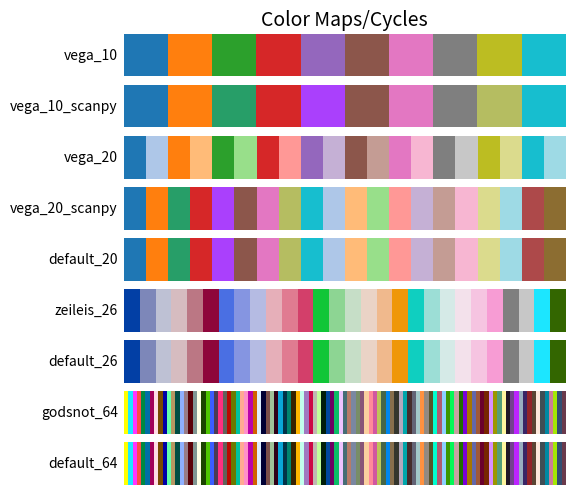

Here is the Python script that generated this plot:
from typing import Mapping, Sequence

from matplotlib import cm, colors

"""Color palettes in addition to matplotlib's palettes."""


# Colorblindness adjusted vega_10
# See https://github.com/theislab/scanpy/issues/387
vega_10 = list(map(colors.to_hex, cm.tab10.colors))
vega_10_scanpy = vega_10.copy()
vega_10_scanpy[2] = "#279e68"  # green
vega_10_scanpy[4] = "#aa40fc"  # purple
vega_10_scanpy[8] = "#b5bd61"  # kakhi

# default matplotlib 2.0 palette
# see 'category20' on https://github.com/vega/vega/wiki/Scales#scale-range-literals
vega_20 = list(map(colors.to_hex, cm.tab20.colors))

# reorderd, some removed, some added
vega_20_scanpy = [
    *vega_20[0:14:2],
    *vega_20[16::2],  # dark without grey
    *vega_20[1:15:2],
    *vega_20[17::2],  # light without grey
    "#ad494a",
    "#8c6d31",  # manual additions
]
vega_20_scanpy[2] = vega_10_scanpy[2]
vega_20_scanpy[4] = vega_10_scanpy[4]
vega_20_scanpy[7] = vega_10_scanpy[8]  # kakhi shifted by missing grey

default_20 = vega_20_scanpy

# fmt: off
# orig reference http://epub.wu.ac.at/1692/1/document.pdf
zeileis_26 = [
    "#023fa5", "#7d87b9", "#bec1d4", "#d6bcc0", "#bb7784", "#8e063b", "#4a6fe3",
    "#8595e1", "#b5bbe3", "#e6afb9", "#e07b91", "#d33f6a", "#11c638", "#8dd593",
    "#c6dec7", "#ead3c6", "#f0b98d", "#ef9708", "#0fcfc0", "#9cded6", "#d5eae7",
    "#f3e1eb", "#f6c4e1", "#f79cd4", "#7f7f7f", "#c7c7c7", "#1CE6FF", "#336600",
]

default_26 = zeileis_26

# from godsnotwheregodsnot.blogspot.de/2012/09/color-distribution-methodology.html
godsnot_64 = [
    # "#000000",  # remove the black, as often, we have black colored annotation
    "#FFFF00", "#1CE6FF", "#FF34FF", "#FF4A46", "#008941", "#006FA6", "#A30059",
    "#FFDBE5", "#7A4900", "#0000A6", "#63FFAC", "#B79762", "#004D43", "#8FB0FF",
    "#997D87", "#5A0007", "#809693", "#FEFFE6", "#1B4400", "#4FC601", "#3B5DFF",
    "#4A3B53", "#FF2F80", "#61615A", "#BA0900", "#6B7900", "#00C2A0", "#FFAA92",
    "#FF90C9", "#B903AA", "#D16100", "#DDEFFF", "#000035", "#7B4F4B", "#A1C299",
    "#300018", "#0AA6D8", "#013349", "#00846F", "#372101", "#FFB500", "#C2FFED",
    "#A079BF", "#CC0744", "#C0B9B2", "#C2FF99", "#001E09", "#00489C", "#6F0062",
    "#0CBD66", "#EEC3FF", "#456D75", "#B77B68", "#7A87A1", "#788D66", "#885578",
    "#FAD09F", "#FF8A9A", "#D157A0", "#BEC459", "#456648", "#0086ED", "#886F4C",
    "#34362D", "#B4A8BD", "#00A6AA", "#452C2C", "#636375", "#A3C8C9", "#FF913F",
    "#938A81", "#575329", "#00FECF", "#B05B6F", "#8CD0FF", "#3B9700", "#04F757",
    "#C8A1A1", "#1E6E00", "#7900D7", "#A77500", "#6367A9", "#A05837", "#6B002C",
    "#772600", "#D790FF", "#9B9700", "#549E79", "#FFF69F", "#201625", "#72418F",
    "#BC23FF", "#99ADC0", "#3A2465", "#922329", "#5B4534", "#FDE8DC", "#404E55",
    "#0089A3", "#CB7E98", "#A4E804", "#324E72", "#6A3A4C"
]

default_64 = godsnot_64


# colors in addition to matplotlib's colors
additional_colors = {
    'gold2': '#eec900', 'firebrick3': '#cd2626', 'khaki2': '#eee685',
    'slategray3': '#9fb6cd', 'palegreen3': '#7ccd7c', 'tomato2': '#ee5c42',
    'grey80': '#cccccc', 'grey90': '#e5e5e5', 'wheat4': '#8b7e66', 'grey65': '#a6a6a6',
    'grey10': '#1a1a1a', 'grey20': '#333333', 'grey50': '#7f7f7f', 'grey30': '#4d4d4d',
    'grey40': '#666666', 'antiquewhite2': '#eedfcc', 'grey77': '#c4c4c4',
    'snow4': '#8b8989', 'chartreuse3': '#66cd00', 'yellow4': '#8b8b00',
    'darkolivegreen2': '#bcee68', 'olivedrab3': '#9acd32', 'azure3': '#c1cdcd',
    'violetred': '#d02090', 'mediumpurple3': '#8968cd', 'purple4': '#551a8b',
    'seagreen4': '#2e8b57', 'lightblue3': '#9ac0cd', 'orchid3': '#b452cd',
    'indianred 3': '#cd5555', 'grey60': '#999999', 'mediumorchid1': '#e066ff',
    'plum3': '#cd96cd', 'palevioletred3': '#cd6889'
}
# fmt: on


def _plot_color_cylce(clists: Mapping[str, Sequence[str]]):
    import numpy as np

    import matplotlib.pyplot as plt
    from matplotlib.colors import BoundaryNorm, ListedColormap

    fig, axes = plt.subplots(nrows=len(clists))  # type: plt.Figure, plt.Axes
    fig.subplots_adjust(top=0.95, bottom=0.01, left=0.3, right=0.99)
    axes[0].set_title("Color Maps/Cycles", fontsize=14)

    for ax, (name, clist) in zip(axes, clists.items()):
        n = len(clist)
        ax.imshow(
            np.arange(n)[None, :].repeat(2, 0),
            aspect="auto",
            cmap=ListedColormap(clist),
            norm=BoundaryNorm(np.arange(n + 1) - 0.5, n),
        )
        pos = list(ax.get_position().bounds)
        x_text = pos[0] - 0.01
        y_text = pos[1] + pos[3] / 2.0
        fig.text(x_text, y_text, name, va="center", ha="right", fontsize=10)

    # Turn off all ticks & spines
    for ax in axes:
        ax.set_axis_off()
    fig.show()


if __name__ == "__main__":
    _plot_color_cylce(
        {name: colors for name, colors in globals().items() if isinstance(colors, list)}
    )